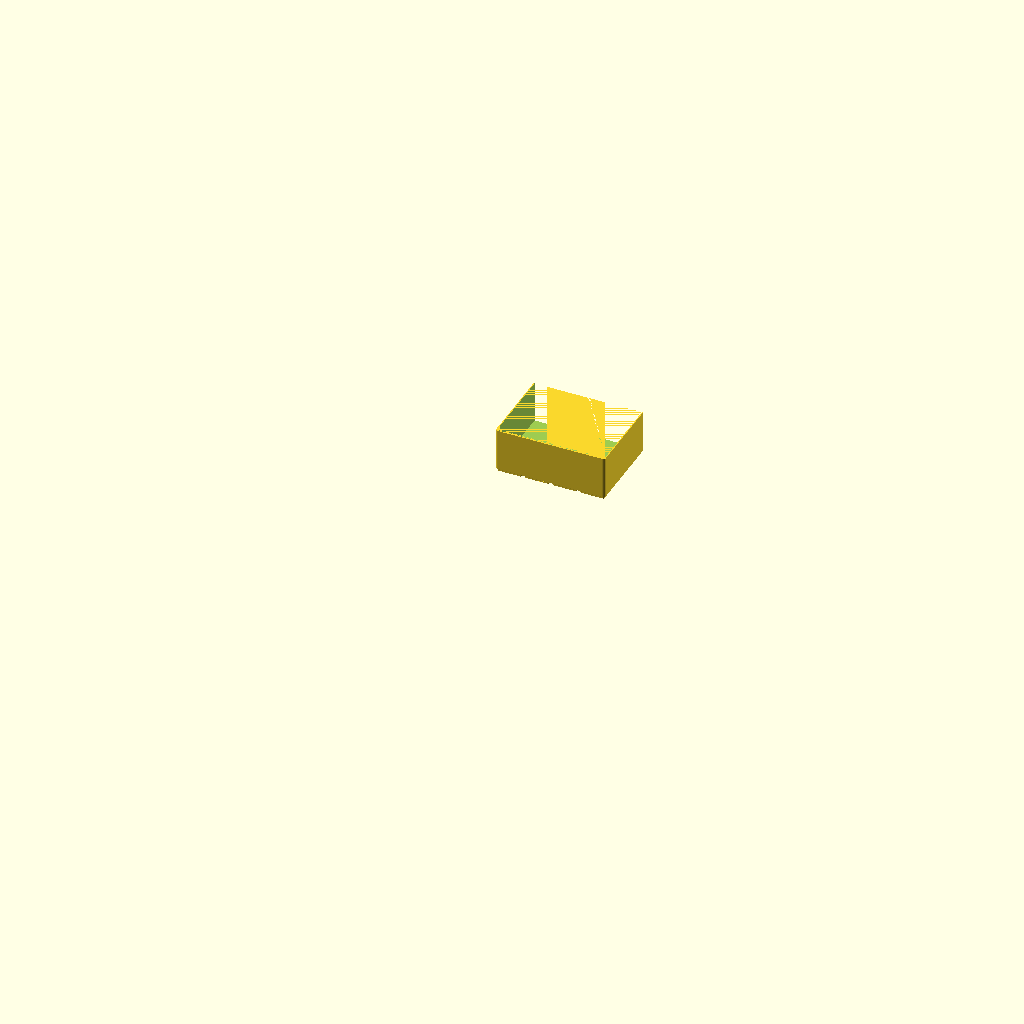
Cell 1 — every parameter at its default value.
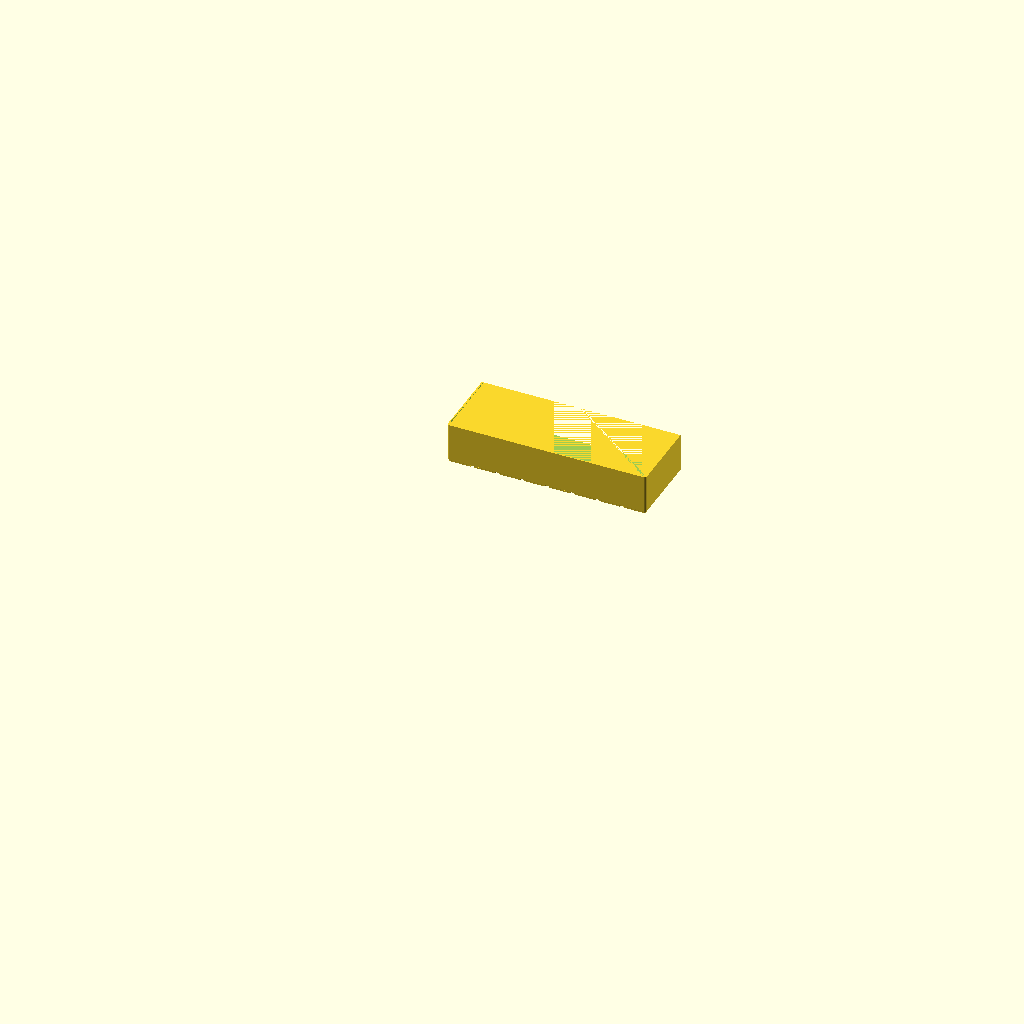
Cell 2 — grid_x set to 8, the other parameters unchanged.
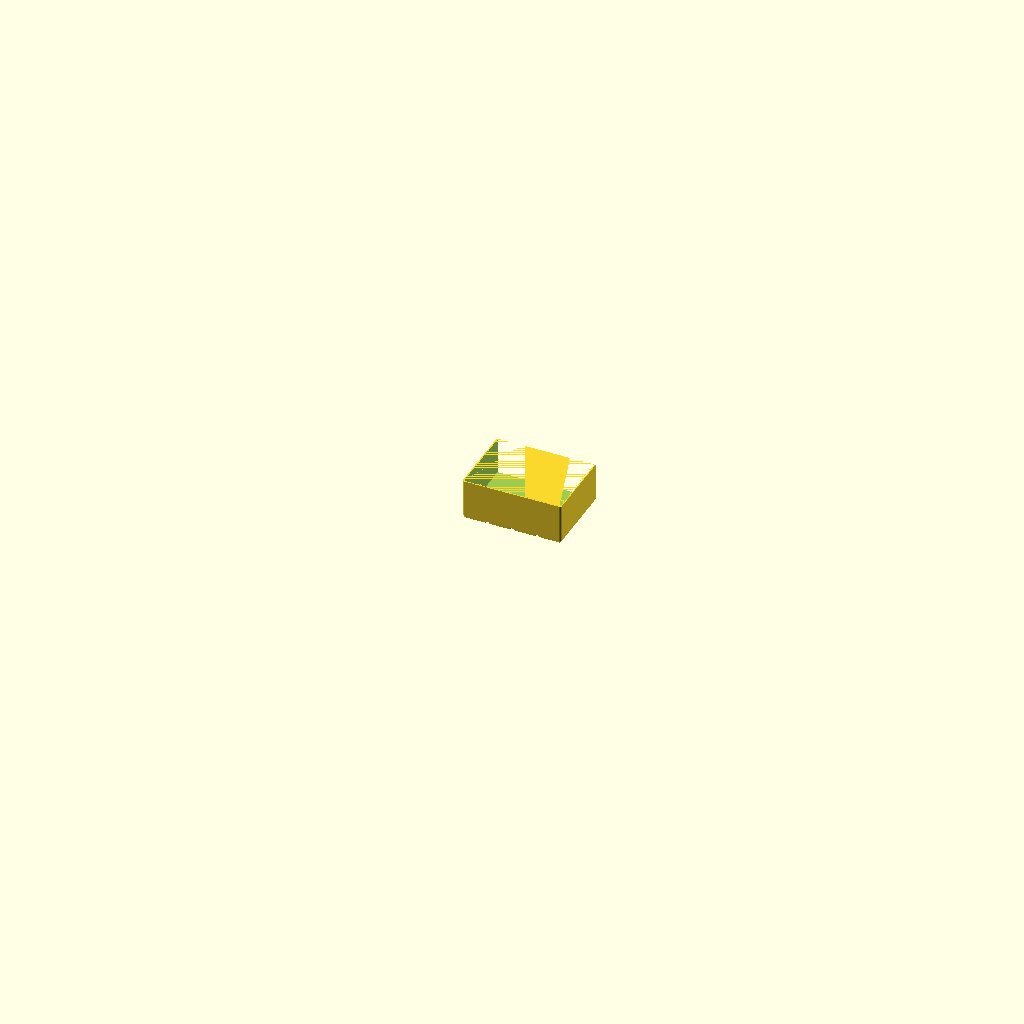
Cell 3: grid_y = 12 (everything else at default).
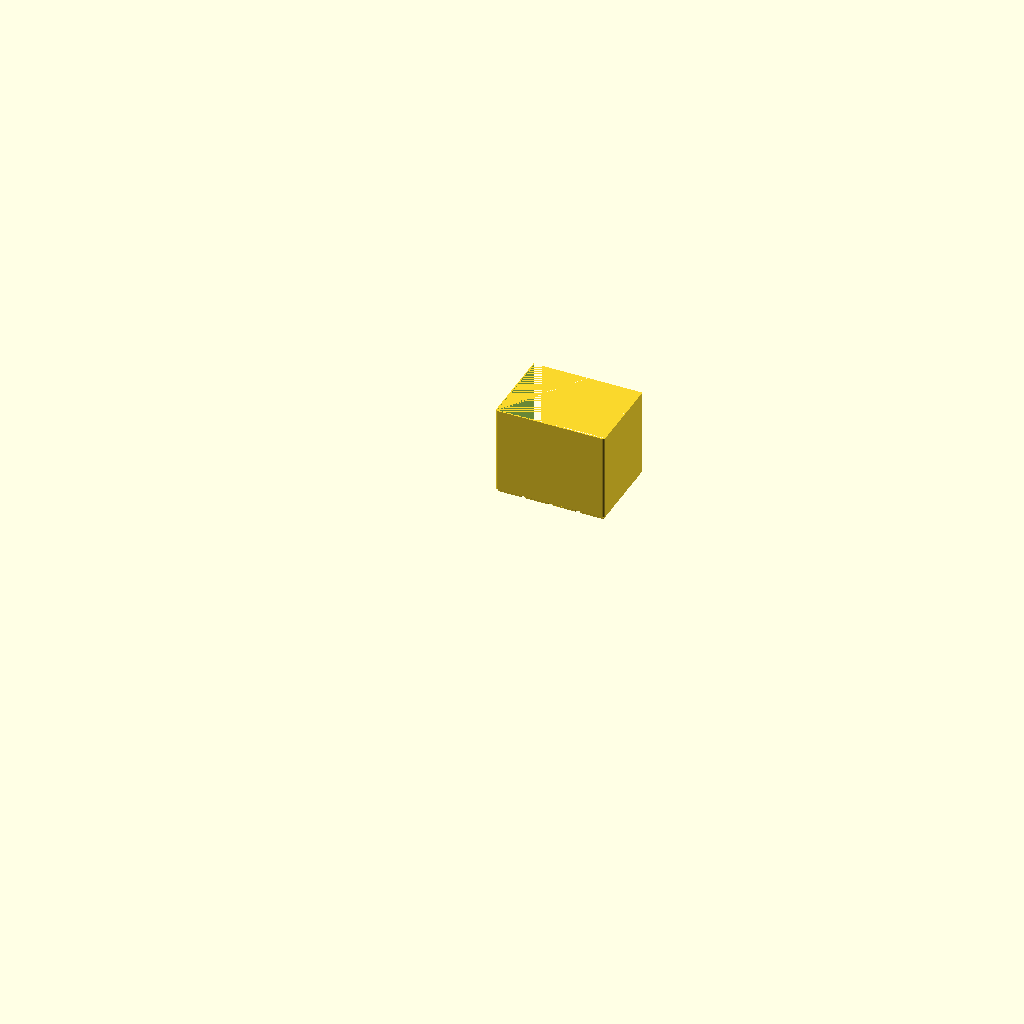
Cell 4: height = 138 (everything else at default).
The same orthographic view direction (rotation 55°, 0°, 25°; colour scheme Cornfield) for every cell, with the view re-fitted per cell, so scale and position can differ between cells.
Source of the model, drawer-organiser/drawer_container_back_4x6_half.scad:
// Drawer Organiser — half of an unflared back-row container (4 x 6 cells)
// Render this file to generate drawer_container_back_4x6_half.stl
// 167.5 x 125.75mm — cells [0,3) of the container's 6-cell depth. The assembled
// 4 x 6 container is 251.5mm deep, 1.5mm over an A1's 250mm bed, so it splits
// 3 + 3 at cell 3 (rows 7|8 of the drawer, 1-based): that cut lands over the
// middle of the back baseplate tile while the front half straddles the tile
// seam at rows 5|6, so a solid piece bridges the grid join and the cut faces
// meet mid-tile (issues #319/#322).
//
// An unflared 4 x 6 container has 180-degree rotational symmetry about Z, so
// its two halves are the SAME part — as with drawer_bin_10x5_half. Print FOUR
// of these: two per container, for both the back-left and back-centre positions
// of the layout in issue #324, rotating one of each pair 180 degrees about Z.
// The back-right container's wall flares, which breaks that symmetry; its
// pieces are the separate drawer_container_back_4x6_right_front / _back.
//
// Seat the pieces on the assembled baseplate first — the pads and sockets are
// the alignment jig — then glue the flat faces with CA.
// No rotate(): sources stay OpenSCAD Z-up; the viewer applies the Z-up -> Y-up conversion itself.

include <_drawer_organiser.scad>

grid_x  = 4;          // cells across (X) of the ASSEMBLED container
grid_y  = 6;          // cells deep (Y) of the ASSEMBLED container
height  = 69;         // overall height above the drawer floor (mm); the drawer is 69mm tall
wall_t  = 1.6;        // wall thickness (mm)
floor_t = 1.6;        // floor thickness above the base pads (mm)

container_slice(grid_x, grid_y, height, wall_t, floor_t,
                split_y = true, c0 = 0, c1 = 3);
Parameter table extracted from the source (name, type, default, range or options):
grid_x: number, default 4
grid_y: number, default 6
height: number, default 69
wall_t: number, default 1.6
floor_t: number, default 1.6
